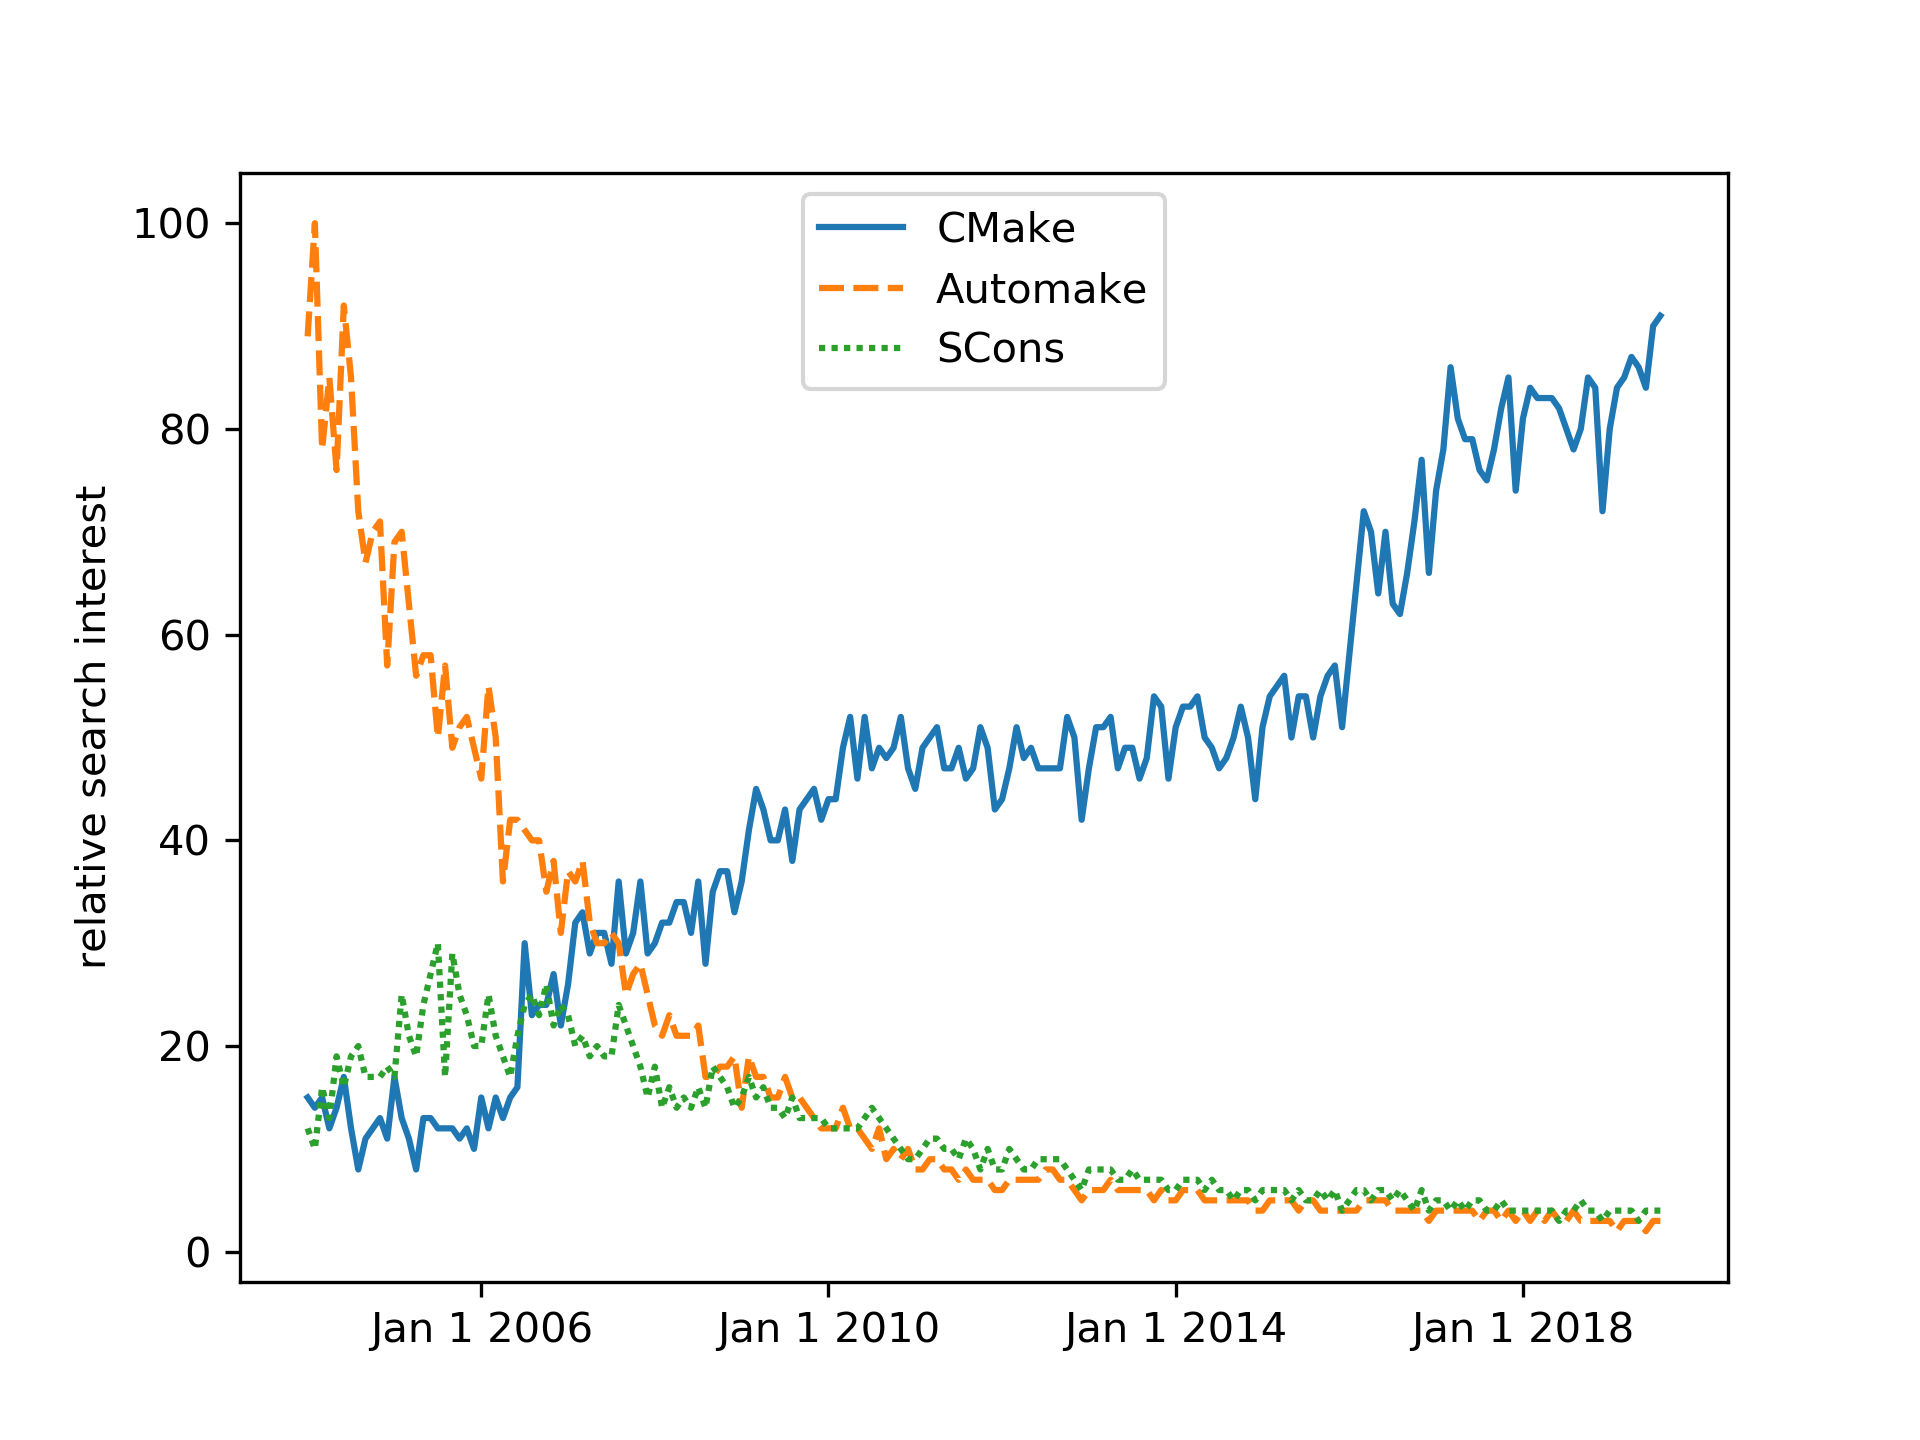

Source data for this figure (header and first rows):
, CMake, Automake, SCons, Meson, Bazel
2004-01, 15, 89, 12, 0, 5
2004-02, 14, 100, 10, 0, 9
2004-03, 15, 78, 16, 0, 8
2004-04, 12, 85, 13, 0, 9
2004-05, 14, 76, 19, 0, 5
2004-06, 17, 92, 16, 0, 6
2004-07, 12, 85, 19, 0, 4
2004-08, 8, 72, 20, 0, 7
2004-09, 11, 67, 17, 0, 8
2004-10, 12, 70, 17, 0, 2
2004-11, 13, 71, 17, 0, 5
2004-12, 11, 57, 18, 0, 9
2005-01, 17, 69, 17, 1, 4
2005-02, 13, 70, 25, 0, 8
2005-03, 11, 63, 21, 0, 7
2005-04, 8, 56, 19, 0, 6
2005-05, 13, 58, 24, 1, 6
2005-06, 13, 58, 27, 0, 6
2005-07, 12, 50, 30, 0, 5
2005-08, 12, 57, 17, 1, 6
2005-09, 12, 49, 29, 1, 10
2005-10, 11, 51, 25, 0, 8
2005-11, 12, 52, 23, 0, 7
2005-12, 10, 49, 20, 0, 6
2006-01, 15, 46, 20, 1, 8
2006-02, 12, 55, 25, 0, 6
2006-03, 15, 50, 21, 0, 6
2006-04, 13, 36, 19, 1, 9
2006-05, 15, 42, 17, 0, 4
2006-06, 16, 42, 21, 0, 5
2006-07, 30, 41, 24, 0, 8
2006-08, 23, 40, 25, 0, 6
2006-09, 24, 40, 23, 0, 6
2006-10, 24, 35, 26, 0, 8
2006-11, 27, 38, 22, 0, 7
2006-12, 22, 31, 24, 0, 7
2007-01, 26, 37, 23, 0, 6
2007-02, 32, 36, 20, 0, 5
2007-03, 33, 38, 21, 0, 8
2007-04, 29, 32, 19, 0, 7
2007-05, 31, 30, 20, 0, 7
2007-06, 31, 30, 19, 0, 7
2007-07, 28, 31, 19, 0, 6
2007-08, 36, 30, 24, 0, 5
2007-09, 29, 25, 22, 0, 5
2007-10, 31, 27, 20, 0, 5
2007-11, 36, 28, 18, 0, 6
2007-12, 29, 25, 15, 0, 5
2008-01, 30, 22, 18, 0, 6
2008-02, 32, 21, 14, 0, 6
2008-03, 32, 23, 16, 0, 6
2008-04, 34, 21, 14, 0, 7
2008-05, 34, 21, 15, 0, 7
2008-06, 31, 21, 14, 0, 8
2008-07, 36, 22, 16, 0, 6
2008-08, 28, 17, 14, 0, 7
2008-09, 35, 17, 18, 0, 7
2008-10, 37, 18, 17, 0, 5
2008-11, 37, 18, 16, 0, 7
2008-12, 33, 19, 14, 0, 6
... 128 more rows
